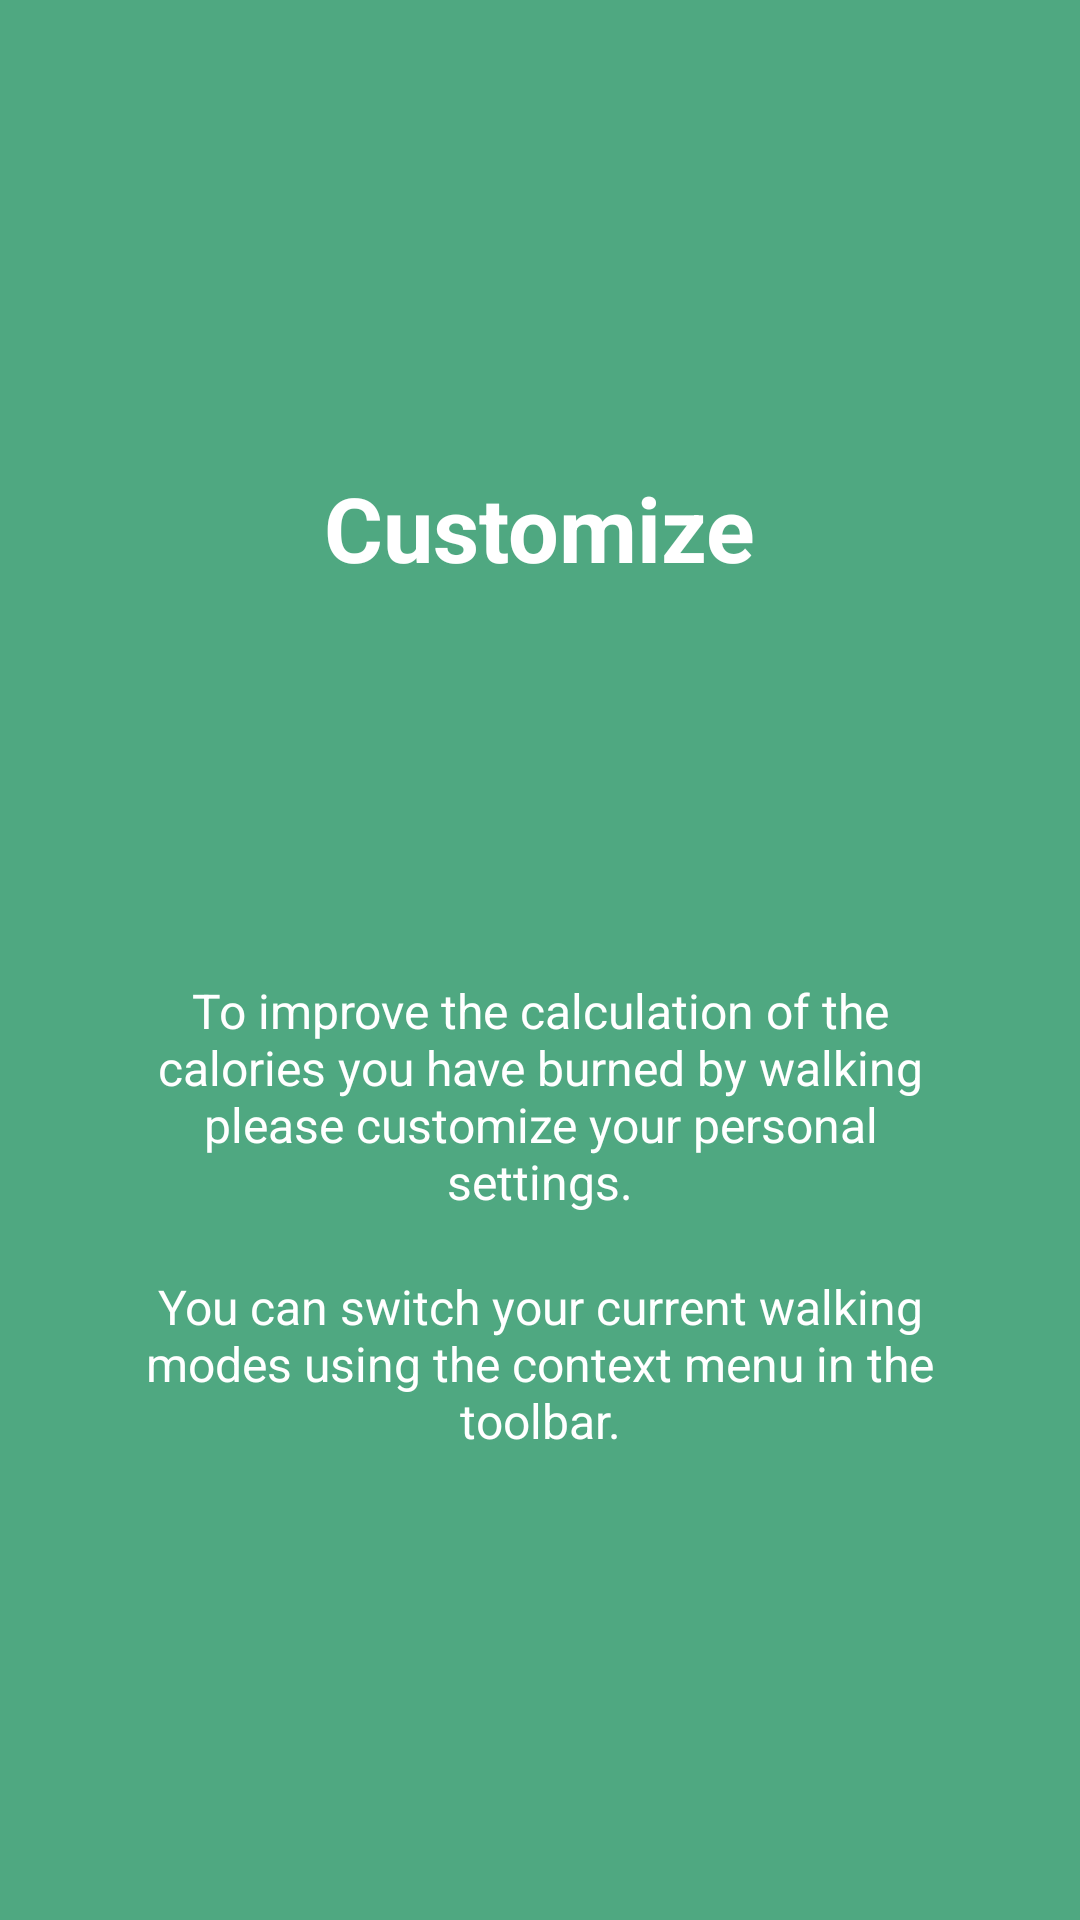

Reconstruct the res/layout file that produces this screen, plus the resources it refers to.
<!-- AndroidManifest.xml: application theme AppTheme -->
<!-- res/layout/tutorial_slide2.xml -->
<?xml version="1.0" encoding="utf-8"?>
<RelativeLayout xmlns:android="http://schemas.android.com/apk/res/android"
    android:layout_width="match_parent"
    android:layout_height="match_parent"
    android:background="#4fa881">

    <LinearLayout
        android:layout_width="wrap_content"
        android:layout_height="wrap_content"
        android:layout_centerInParent="true"
        android:layout_centerVertical="true"
        android:gravity="center_horizontal"
        android:orientation="vertical">

        <TextView
            android:layout_width="wrap_content"
            android:layout_height="wrap_content"
            android:text="@string/slide_2_title"
            android:textColor="@android:color/white"
            android:textSize="@dimen/slide_title"
            android:textStyle="bold" />

        <ImageView
            android:layout_width="@dimen/img_width_height"
            android:layout_height="@dimen/img_width_height"
            android:background="@mipmap/splash_icon"
            />

        <TextView
            android:layout_width="wrap_content"
            android:layout_height="wrap_content"
            android:layout_marginTop="10dp"
            android:gravity="center"
            android:paddingLeft="@dimen/desc_padding"
            android:paddingRight="@dimen/desc_padding"
            android:text="@string/slide_2_desc"
            android:textAlignment="center"
            android:textColor="@android:color/white"
            android:textSize="@dimen/slide_desc" />

        <TextView
            android:layout_width="wrap_content"
            android:layout_height="wrap_content"
            android:layout_marginTop="20dp"
            android:gravity="center"
            android:paddingLeft="@dimen/desc_padding"
            android:paddingRight="@dimen/desc_padding"
            android:text="@string/slide_2_desc_two"
            android:textAlignment="center"
            android:textColor="@android:color/white"
            android:textSize="@dimen/slide_desc" />

    </LinearLayout>


</RelativeLayout>
<!-- resources referenced by this layout -->
<resources>
  <dimen name="desc_padding">40dp</dimen>
  <dimen name="img_width_height">120dp</dimen>
  <dimen name="slide_desc">16dp</dimen>
  <dimen name="slide_title">30dp</dimen>
  <string name="slide_2_desc">To improve the calculation of the calories you have burned by walking please customize your personal settings.</string>
  <string name="slide_2_desc_two">You can switch your current walking modes using the context menu in the toolbar.</string>
  <string name="slide_2_title">Customize</string>
  <style name="AppTheme" parent="Theme.AppCompat.Light.DarkActionBar">
          <item name="colorPrimary">@color/colorPrimary</item>
          <item name="colorPrimaryDark">@color/colorPrimary</item>
          <item name="colorAccent">@color/colorAccent</item>
  
          <item name="android:popupMenuStyle">@style/PopupMenuStyle</item>
          <item name="textAppearanceLargePopupMenu">@style/popupMenuTextAppearanceSmall</item>
          <item name="android:textAppearanceLargePopupMenu">@style/popupMenuTextAppearanceSmall</item>
          <item name="textAppearanceSmallPopupMenu">@style/popupMenuTextAppearanceLarge</item>
          <item name="android:textAppearanceSmallPopupMenu">@style/popupMenuTextAppearanceLarge</item>
          <item name="android:alertDialogTheme">@style/AppTheme.AlertDialog</item>
          <item name="android:windowContentTransitions">true</item>
      </style>
  <color name="colorPrimary">#03A9F4</color>
  <color name="colorAccent">#4fa881</color>
  <style name="PopupMenuStyle" parent="Theme.AppCompat.Light">
          <item name="android:textColor">@color/black</item>
      </style>
  <style name="popupMenuTextAppearanceSmall" parent="@style/TextAppearance.AppCompat.Light.Widget.PopupMenu.Small">
          <item name="android:textColor">@color/black</item>
      </style>
  <style name="popupMenuTextAppearanceLarge" parent="@style/TextAppearance.AppCompat.Light.Widget.PopupMenu.Large">
          <item name="android:textColor">@color/black</item>
      </style>
  <style name="AppTheme.AlertDialog" parent="AppTheme.Dialog">
          <item name="android:textColorPrimary">@color/black</item>
          <item name="android:textColorSecondary">@color/black</item>
      </style>
  <color name="black">#000000</color>
  <style name="AppTheme.Dialog" parent="Theme.AppCompat.Light.Dialog">
          <item name="colorPrimary">@color/colorPrimary</item>
          <item name="colorPrimaryDark">@color/colorPrimary</item>
          <item name="colorAccent">@color/colorAccent</item>
      </style>
</resources>
